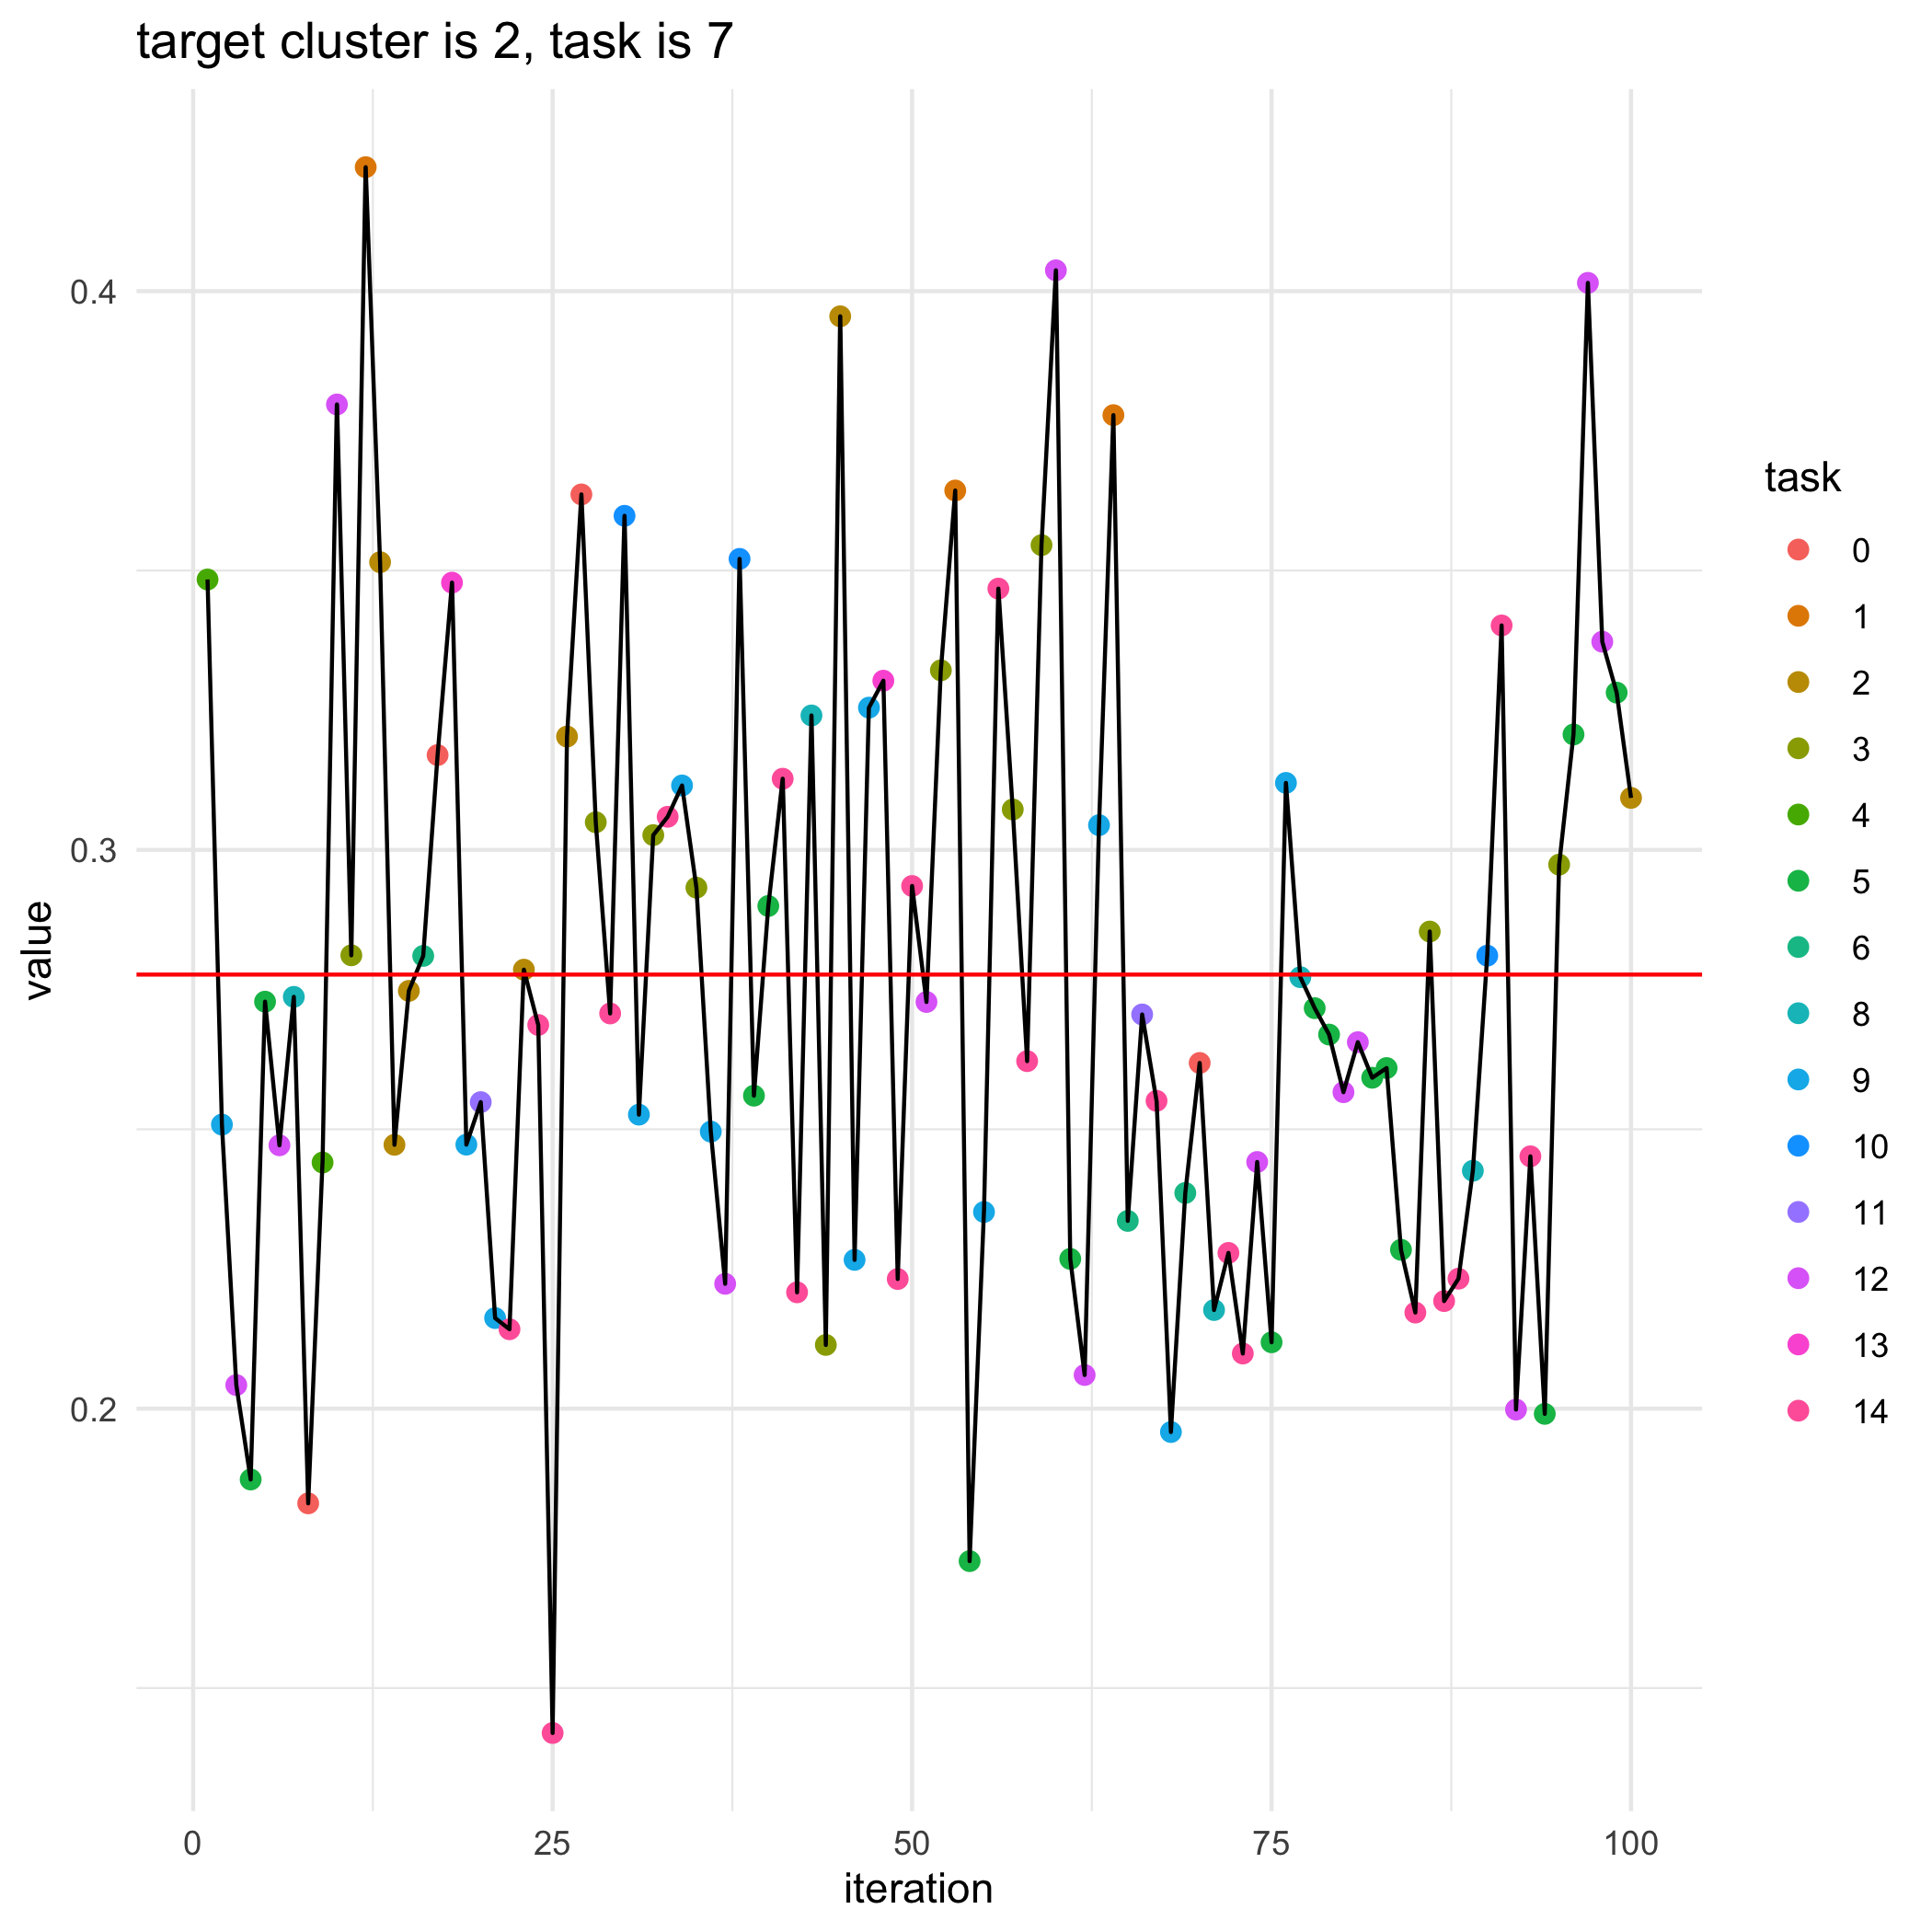

Values plotted in this chart, from the file beside it:
, losses, bandit_selects
0, 0.2777, 
1, 0.3484, 4.0
2, 0.2508, 9.0
3, 0.2042, 12.0
4, 0.1873, 5.0
5, 0.2728, 5.0
6, 0.2471, 12.0
7, 0.2737, 8.0
8, 0.1831, 0.0
9, 0.2441, 4.0
10, 0.3797, 12.0
11, 0.2811, 3.0
12, 0.4222, 1.0
13, 0.3515, 2.0
14, 0.2472, 2.0
15, 0.2748, 2.0
16, 0.281, 6.0
17, 0.317, 0.0
18, 0.3478, 13.0
19, 0.2473, 9.0
20, 0.2549, 11.0
21, 0.2162, 9.0
22, 0.2142, 14.0
23, 0.2786, 2.0
24, 0.2687, 14.0
25, 0.142, 14.0
26, 0.3203, 2.0
27, 0.3636, 0.0
28, 0.3049, 3.0
29, 0.2707, 14.0
30, 0.3598, 10.0
31, 0.2526, 9.0
32, 0.3026, 3.0
33, 0.3059, 14.0
34, 0.3115, 9.0
35, 0.2932, 3.0
36, 0.2496, 9.0
37, 0.2223, 12.0
38, 0.3521, 10.0
39, 0.256, 5.0
40, 0.29, 5.0
41, 0.3127, 14.0
42, 0.2208, 14.0
43, 0.3241, 8.0
44, 0.2114, 3.0
45, 0.3955, 2.0
46, 0.2266, 9.0
47, 0.3255, 9.0
48, 0.3303, 13.0
49, 0.2232, 14.0
50, 0.2935, 14.0
51, 0.2728, 12.0
52, 0.3321, 3.0
53, 0.3643, 1.0
54, 0.1727, 5.0
55, 0.2352, 9.0
56, 0.3468, 14.0
57, 0.3072, 3.0
58, 0.2622, 14.0
59, 0.3545, 3.0
... 41 more rows
